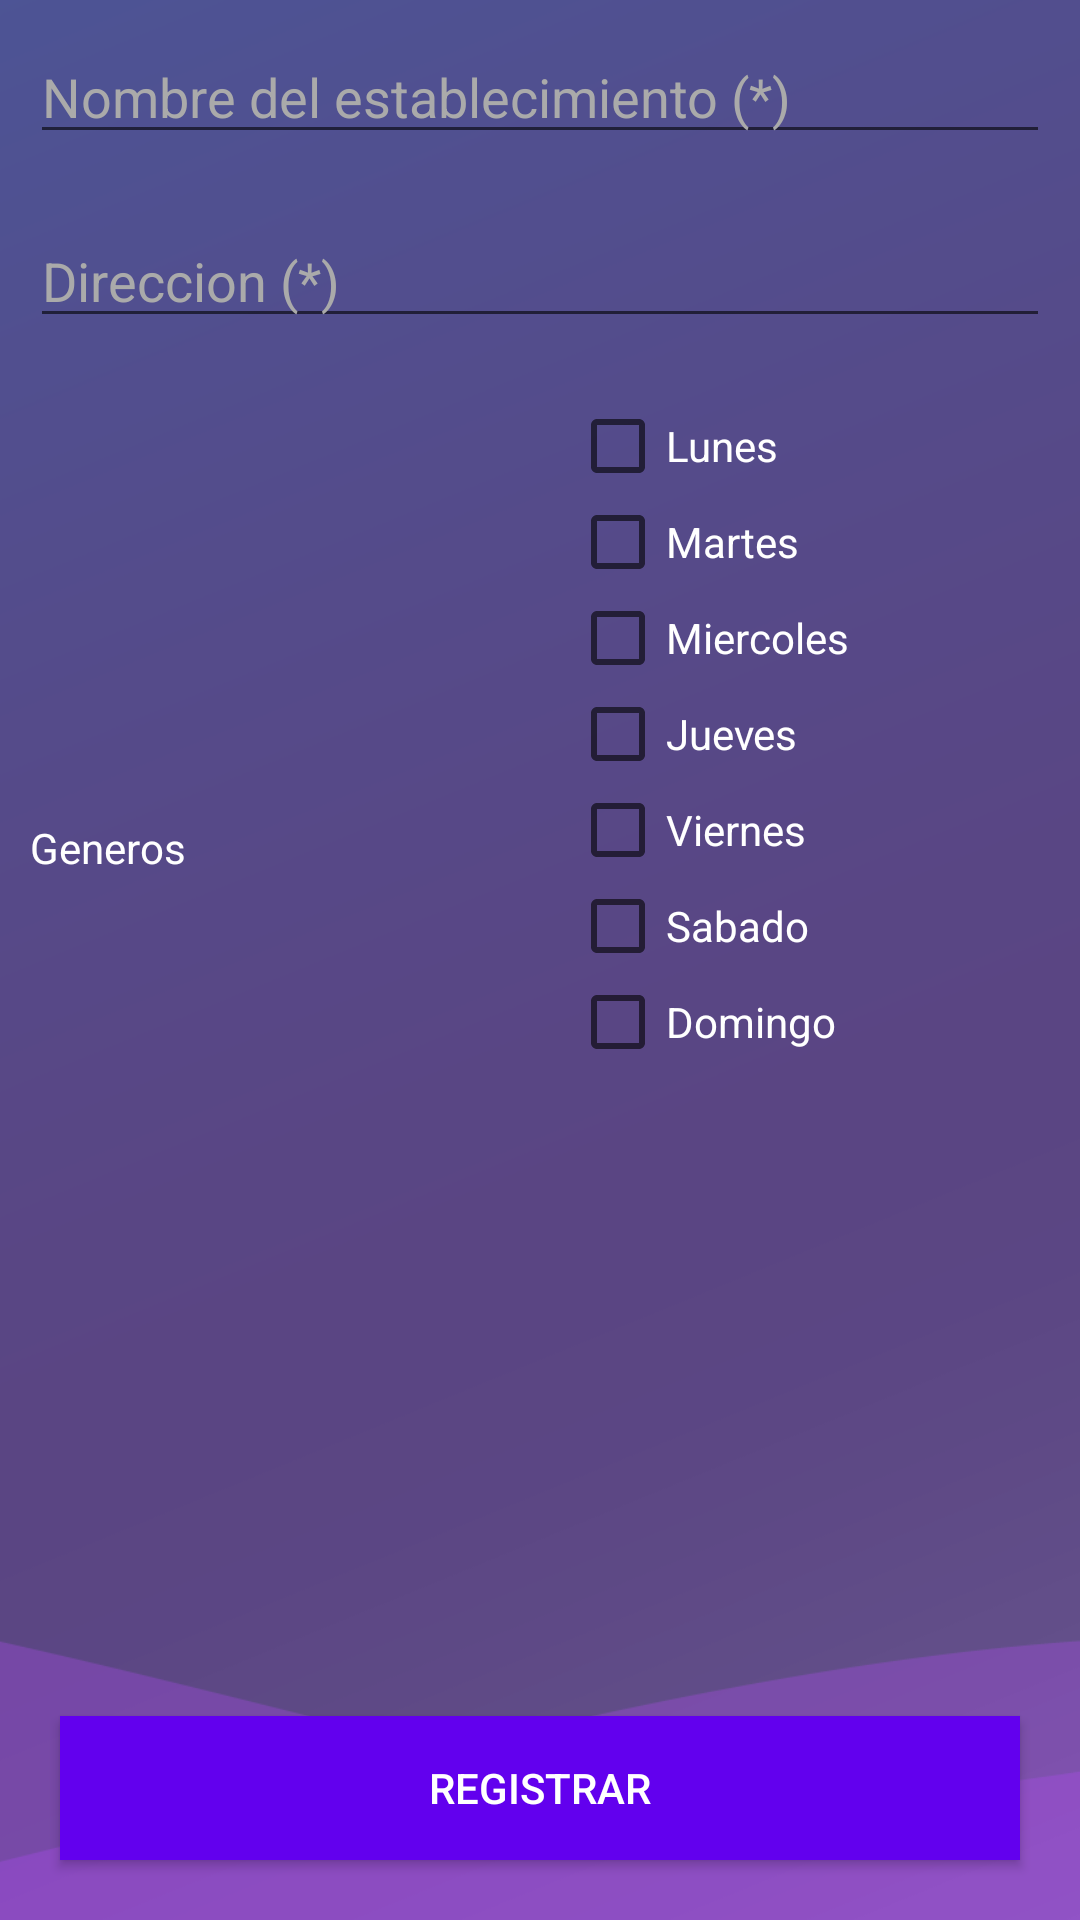

Android layout source for this screen:
<!-- AndroidManifest.xml: application theme AppTheme -->
<!-- res/layout/activity_register_place.xml -->
<?xml version="1.0" encoding="utf-8"?>
<RelativeLayout xmlns:android="http://schemas.android.com/apk/res/android"
    xmlns:app="http://schemas.android.com/apk/res-auto"
    xmlns:tools="http://schemas.android.com/tools"
    android:layout_width="match_parent"
    android:layout_height="match_parent"
    tools:context=".activities.RegisterPlaceActivity"
    android:background="@drawable/backgroud"
    android:orientation="vertical"
    >

    <EditText
        android:id="@+id/search_bar"
        android:layout_width="match_parent"
        android:layout_height="wrap_content"
        android:layout_alignParentTop="true"
        android:layout_margin="10dp"
        android:hint="Nombre del establecimiento (*)"
        android:textColor="@android:color/white"
        android:textColorHint="@android:color/darker_gray" />

    <EditText
        android:id="@+id/direccion_bar"
        android:layout_width="match_parent"
        android:layout_height="wrap_content"
        android:layout_below="@id/search_bar"
        android:layout_margin="10dp"
        android:hint="Direccion (*)"
        android:textColor="@android:color/white"
        android:textColorHint="@android:color/darker_gray" />
<LinearLayout
    android:layout_above="@+id/search_btn"
    android:layout_below="@+id/direccion_bar"
    android:layout_width="match_parent"
    android:layout_height="wrap_content"
    android:orientation="horizontal"
    >


    <LinearLayout

        android:layout_width="match_parent"
        android:layout_height="wrap_content"
        android:layout_margin="10dp"
        android:layout_weight="1"
        android:orientation="horizontal">

        <TextView
            android:layout_width="wrap_content"
            android:layout_height="wrap_content"
            android:layout_gravity="center"
            android:layout_marginRight="5dp"
            android:text="@string/gender"
            android:textColor="@android:color/white" />

        <android.support.v7.widget.RecyclerView

            android:id="@+id/generos_spinner"
            android:layout_width="match_parent"
            android:layout_height="300dp"

            >


        </android.support.v7.widget.RecyclerView>
    </LinearLayout>
    <LinearLayout
        android:layout_margin="10dp"

        android:id="@+id/dias"
        android:layout_weight="1"
        android:orientation="vertical"
        android:layout_width="match_parent"
        android:layout_height="match_parent">

<CheckBox
    android:layout_width="match_parent"
    android:layout_height="wrap_content"
    android:text="Lunes"
    android:textColor="@android:color/white"
    android:id="@+id/lunes"
    />
        <CheckBox
            android:layout_width="match_parent"
            android:layout_height="wrap_content"
            android:text="Martes"
            android:textColor="@android:color/white"
            android:id="@+id/martes"
            />
        <CheckBox
            android:layout_width="match_parent"
            android:layout_height="wrap_content"
            android:text="Miercoles"
            android:textColor="@android:color/white"
            android:id="@+id/miercoles"
            />
        <CheckBox
            android:layout_width="match_parent"
            android:layout_height="wrap_content"
            android:text="Jueves"
            android:textColor="@android:color/white"
            android:id="@+id/jueves"
            />
        <CheckBox
            android:layout_width="match_parent"
            android:layout_height="wrap_content"
            android:text="Viernes"
            android:textColor="@android:color/white"
            android:id="@+id/viernes"
            />
        <CheckBox
            android:layout_width="match_parent"
            android:layout_height="wrap_content"
            android:text="Sabado"
            android:textColor="@android:color/white"
            android:id="@+id/sabado"
            />
        <CheckBox
            android:layout_width="match_parent"
            android:layout_height="wrap_content"
            android:text="Domingo"
            android:textColor="@android:color/white"
            android:id="@+id/domingo"
            />
    </LinearLayout>
</LinearLayout>

    <Button

        android:id="@+id/search_btn"
        android:layout_width="match_parent"
        android:layout_height="wrap_content"
        android:layout_alignParentBottom="true"
        android:layout_margin="20dp"
        android:background="@color/colorPrimary"
        android:text="REGISTRAR"
        android:textColor="@android:color/white" />
</RelativeLayout>
<!-- resources referenced by this layout -->
<resources>
  <color name="colorPrimary">#6200ee</color>
  <!-- drawable backgroud: png bitmap (drawable, 64991 bytes) -->
  <string name="gender">Generos</string>
  <style name="AppTheme" parent="Theme.AppCompat.Light.DarkActionBar">
          
          <item name="colorPrimary">@color/colorPrimary</item>
          <item name="colorPrimaryDark">@color/colorPrimaryDark</item>
          <item name="colorAccent">@color/colorAccent</item>
      </style>
  <color name="colorPrimaryDark">#3700BE</color>
  <color name="colorAccent">#03DAC5</color>
</resources>
